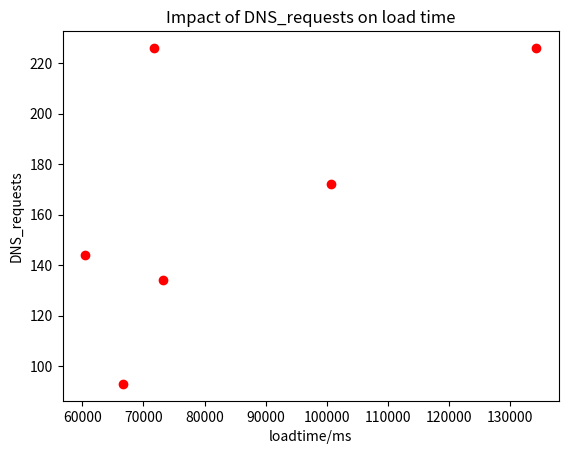

This chart was generated by the following Python code:
import matplotlib.pyplot as plt 
import sys


def plot_graph():
	# x axis values 
	Dnslookup= [26546.014000000003, 143775.527, 48604.42099999999, 6917.66, 3635.367, 39703.39399999999]
	loadtime = [94372.71499999042, 131333.96899999934, 80391.9629999873, 76243.87099999876, 93809.29499999911, 58525.73999999731]
	
	DNS_requests=[172,144,93,134,226,226]
	load_time=[100681.4660000091, 60438.37099999996, 66645.21199999945, 73266.18000000599, 71798.14400000032, 134258.6089999968]


	value=1
	count=0
	percentlookup=[]
	for x in Dnslookup:
		value=(x*100)/(loadtime[count])
		percentlookup.append(value)
		count=count+1
	

	x=["Cellular_1","Cellular_2","WiFi_1","WiFi_2","WiFi_3","WiFi_4"]
	# corresponding y axis values 
	y=[73266.18,29827.08,31890.756,123182.089,76243.871,163974.822]
	plt.plot(load_time,DNS_requests,'ro')
	plt.xlabel('loadtime/ms')
	plt.ylabel('DNS_requests')

	plt.title('Impact of DNS_requests on load time')

	plt.show()

def main(argv):
	plot_graph()
	


def piechart():

	Dnslookup= [8899.867000000002, 167686.69200000007, 14350.202999999996, 13579.972000000002, 11528.831, 30754.637]
	loadtime = [26679.20500000764, 34771.281000000046, 70177.11699999927, 29827.080000002752, 26198.778000005404, 25142.861000000266]
	value=1
	count=0
	percentlookup=[]
	for x in Dnslookup:
		value=(x*100)/(loadtime[count])
		percentlookup.append(value)
		count=count+1

	data= [99,9,0,7,99,0]
	activities = ['alibaba', 'cnn','cricinfo','imdb','reddit','washingtonpost']
	colors = ['r', 'g','b','y','gold','pink']
	plt.pie(percentlookup, labels=activities, colors=colors, startangle=90, autopct='%.1f%%')
	plt.title('Cellular_2 DNS_requests')
	plt.show()

	plt.pie(loadtime, labels=activities, colors=colors, startangle=90, autopct='%.1f%%')
	plt.title('Cellular_2 loadtime')
	plt.show()




if __name__ == "__main__":
    main(sys.argv)
